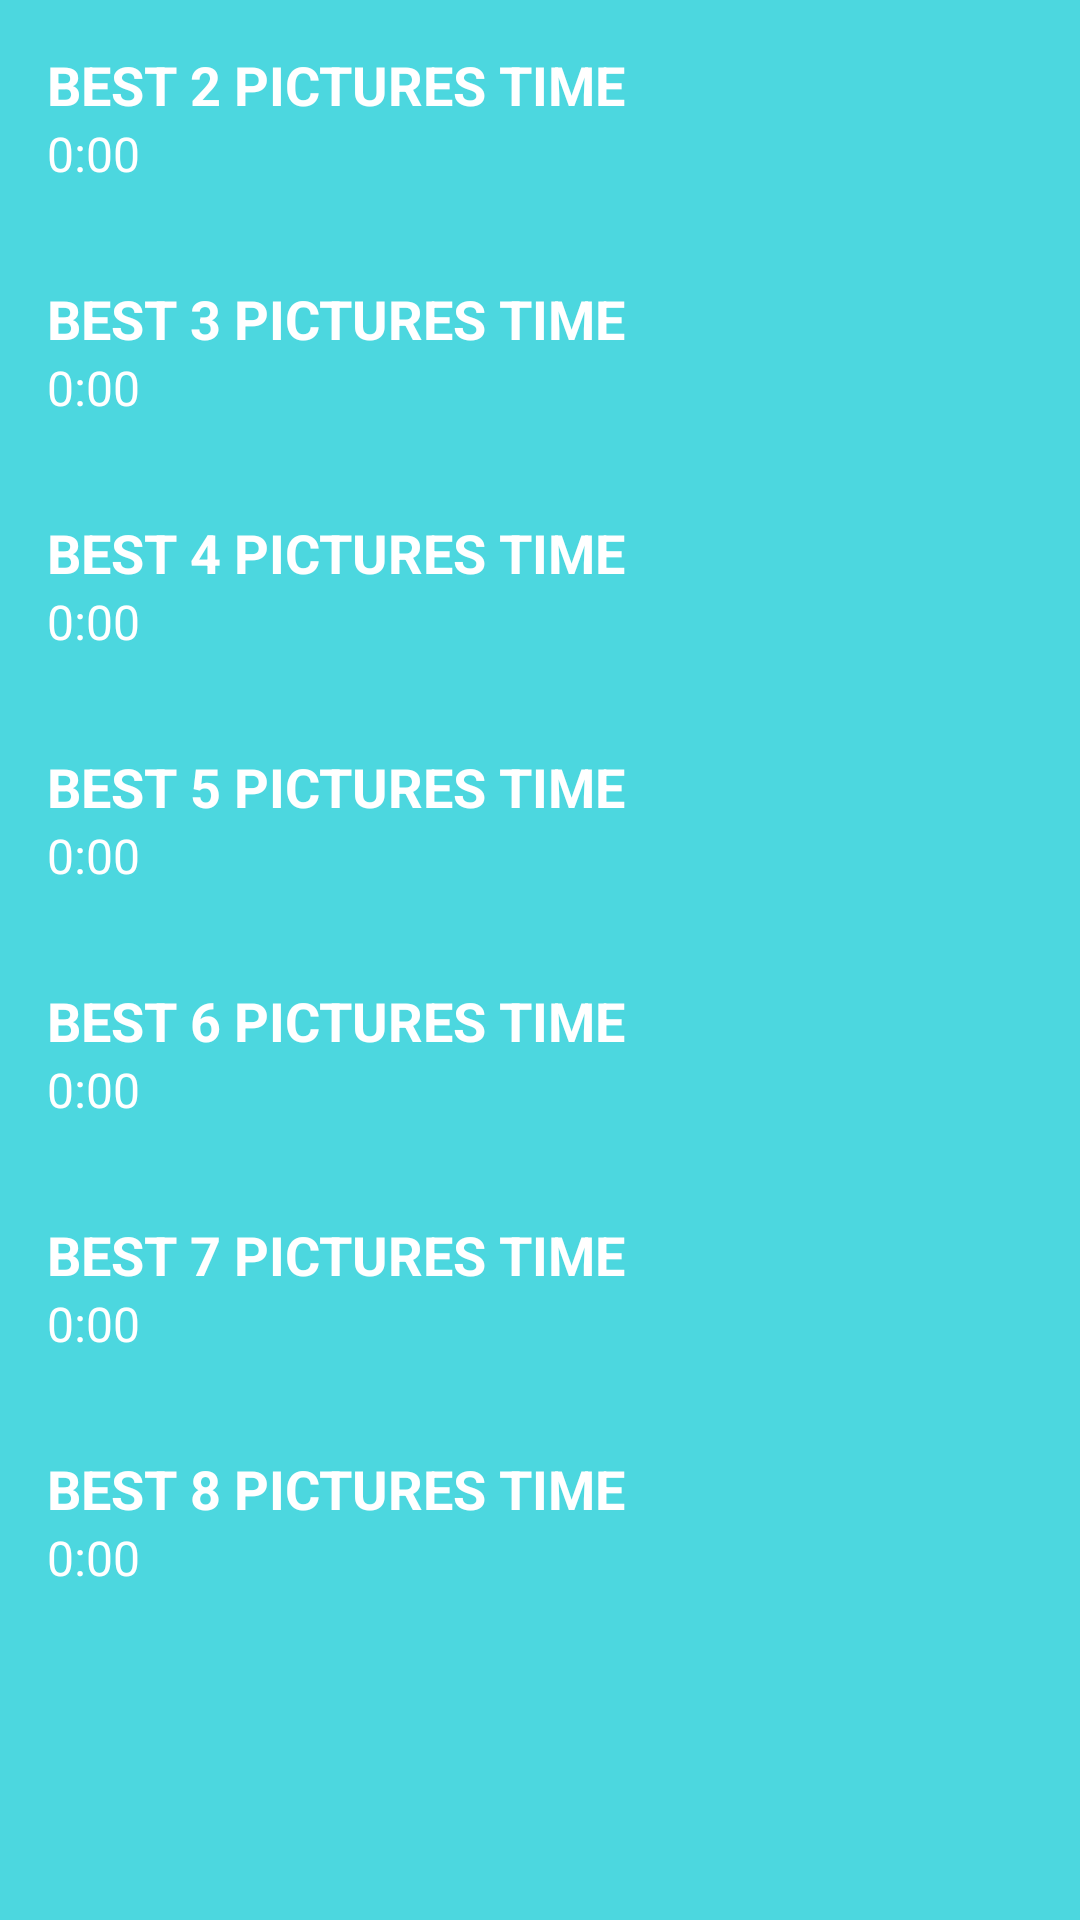

Produce the Android XML layout that renders to this screen, including the resource entries it uses.
<!-- AndroidManifest.xml: application theme AppNoBar -->
<!-- res/layout/activity_high_scores.xml -->
<?xml version="1.0" encoding="utf-8"?>
<LinearLayout xmlns:android="http://schemas.android.com/apk/res/android"
    xmlns:tools="http://schemas.android.com/tools" android:layout_width="match_parent"
    android:layout_height="match_parent" android:paddingLeft="@dimen/activity_horizontal_margin"
    android:orientation="vertical"
    android:paddingRight="@dimen/activity_horizontal_margin"
    android:paddingTop="@dimen/activity_vertical_margin"
    android:paddingBottom="@dimen/activity_vertical_margin"
    tools:context="com.example.guillaume.test.memory.HighScoresActivity"
    android:background="@color/backgroundChoice">
    <ScrollView
        android:layout_width="match_parent"
        android:layout_height="match_parent">
        <LinearLayout
            android:layout_width="match_parent"
            android:layout_height="wrap_content"
            android:orientation="vertical">
            <LinearLayout
                android:layout_width="wrap_content"
                android:layout_height="wrap_content"
                android:orientation="vertical"
                android:layout_margin="16dp">
                <TextView
                    android:layout_width="wrap_content"
                    android:layout_height="wrap_content"
                    android:id="@+id/high_scores_2_title"
                    android:textSize="18sp"
                    android:text="BEST 2 PICTURES TIME"
                    android:textStyle="bold"
                    android:textColor="#FFF"/>
                <TextView
                    android:layout_width="wrap_content"
                    android:layout_height="wrap_content"
                    android:id="@+id/high_scores_2_content"
                    android:textSize="16sp"
                    android:text="0:00"
                    android:textColor="#FFF"/>
            </LinearLayout>

            <LinearLayout
                android:layout_width="wrap_content"
                android:layout_height="wrap_content"
                android:orientation="vertical"
                android:layout_margin="16dp">
                <TextView
                    android:layout_width="wrap_content"
                    android:layout_height="wrap_content"
                    android:id="@+id/high_scores_3_title"
                    android:textSize="18sp"
                    android:text="BEST 3 PICTURES TIME"
                    android:textStyle="bold"
                    android:textColor="#FFF"/>
                <TextView
                    android:layout_width="wrap_content"
                    android:layout_height="wrap_content"
                    android:id="@+id/high_scores_3_content"
                    android:textSize="16sp"
                    android:text="0:00"
                    android:textColor="#FFF"/>
            </LinearLayout>

            <LinearLayout
                android:layout_width="wrap_content"
                android:layout_height="wrap_content"
                android:orientation="vertical"
                android:layout_margin="16dp">
                <TextView
                    android:layout_width="wrap_content"
                    android:layout_height="wrap_content"
                    android:id="@+id/high_scores_4_title"
                    android:textSize="18sp"
                    android:text="BEST 4 PICTURES TIME"
                    android:textStyle="bold"
                    android:textColor="#FFF"/>
                <TextView
                    android:layout_width="wrap_content"
                    android:layout_height="wrap_content"
                    android:id="@+id/high_scores_4_content"
                    android:textSize="16sp"
                    android:text="0:00"
                    android:textColor="#FFF"/>
            </LinearLayout>

            <LinearLayout
                android:layout_width="wrap_content"
                android:layout_height="wrap_content"
                android:orientation="vertical"
                android:layout_margin="16dp">
                <TextView
                    android:layout_width="wrap_content"
                    android:layout_height="wrap_content"
                    android:id="@+id/high_scores_5_title"
                    android:textSize="18sp"
                    android:text="BEST 5 PICTURES TIME"
                    android:textStyle="bold"
                    android:textColor="#FFF"/>
                <TextView
                    android:layout_width="wrap_content"
                    android:layout_height="wrap_content"
                    android:id="@+id/high_scores_5_content"
                    android:textSize="16sp"
                    android:text="0:00"
                    android:textColor="#FFF"/>
            </LinearLayout>

            <LinearLayout
                android:layout_width="wrap_content"
                android:layout_height="wrap_content"
                android:orientation="vertical"
                android:layout_margin="16dp">
                <TextView
                    android:layout_width="wrap_content"
                    android:layout_height="wrap_content"
                    android:id="@+id/high_scores_6_title"
                    android:textSize="18sp"
                    android:text="BEST 6 PICTURES TIME"
                    android:textStyle="bold"
                    android:textColor="#FFF"/>
                <TextView
                    android:layout_width="wrap_content"
                    android:layout_height="wrap_content"
                    android:id="@+id/high_scores_6_content"
                    android:textSize="16sp"
                    android:text="0:00"
                    android:textColor="#FFF"/>
            </LinearLayout>

            <LinearLayout
                android:layout_width="wrap_content"
                android:layout_height="wrap_content"
                android:orientation="vertical"
                android:layout_margin="16dp">
                <TextView
                    android:layout_width="wrap_content"
                    android:layout_height="wrap_content"
                    android:id="@+id/high_scores_7_title"
                    android:textSize="18sp"
                    android:text="BEST 7 PICTURES TIME"
                    android:textStyle="bold"
                    android:textColor="#FFF"/>
                <TextView
                    android:layout_width="wrap_content"
                    android:layout_height="wrap_content"
                    android:id="@+id/high_scores_7_content"
                    android:textSize="16sp"
                    android:text="0:00"
                    android:textColor="#FFF"/>
            </LinearLayout>

            <LinearLayout
                android:layout_width="wrap_content"
                android:layout_height="wrap_content"
                android:orientation="vertical"
                android:layout_margin="16dp">
                <TextView
                    android:layout_width="wrap_content"
                    android:layout_height="wrap_content"
                    android:id="@+id/high_scores_8_title"
                    android:textSize="18sp"
                    android:text="BEST 8 PICTURES TIME"
                    android:textStyle="bold"
                    android:textColor="#FFF"/>
                <TextView
                    android:layout_width="wrap_content"
                    android:layout_height="wrap_content"
                    android:id="@+id/high_scores_8_content"
                    android:textSize="16sp"
                    android:text="0:00"
                    android:textColor="#FFF"/>
            </LinearLayout>
        </LinearLayout>

    </ScrollView>


</LinearLayout>
<!-- resources referenced by this layout -->
<resources>
  <color name="backgroundChoice">#4CD7DF</color>
  <style name="AppNoBar" parent="Theme.AppCompat.Light.NoActionBar">
          <item name="android:windowActionBar">false</item>
          <item name="android:windowNoTitle">true</item>
          <item name="colorPrimaryDark">@color/colorPrimaryDark</item>
      </style>
  <color name="colorPrimaryDark">#303F9F</color>
</resources>
